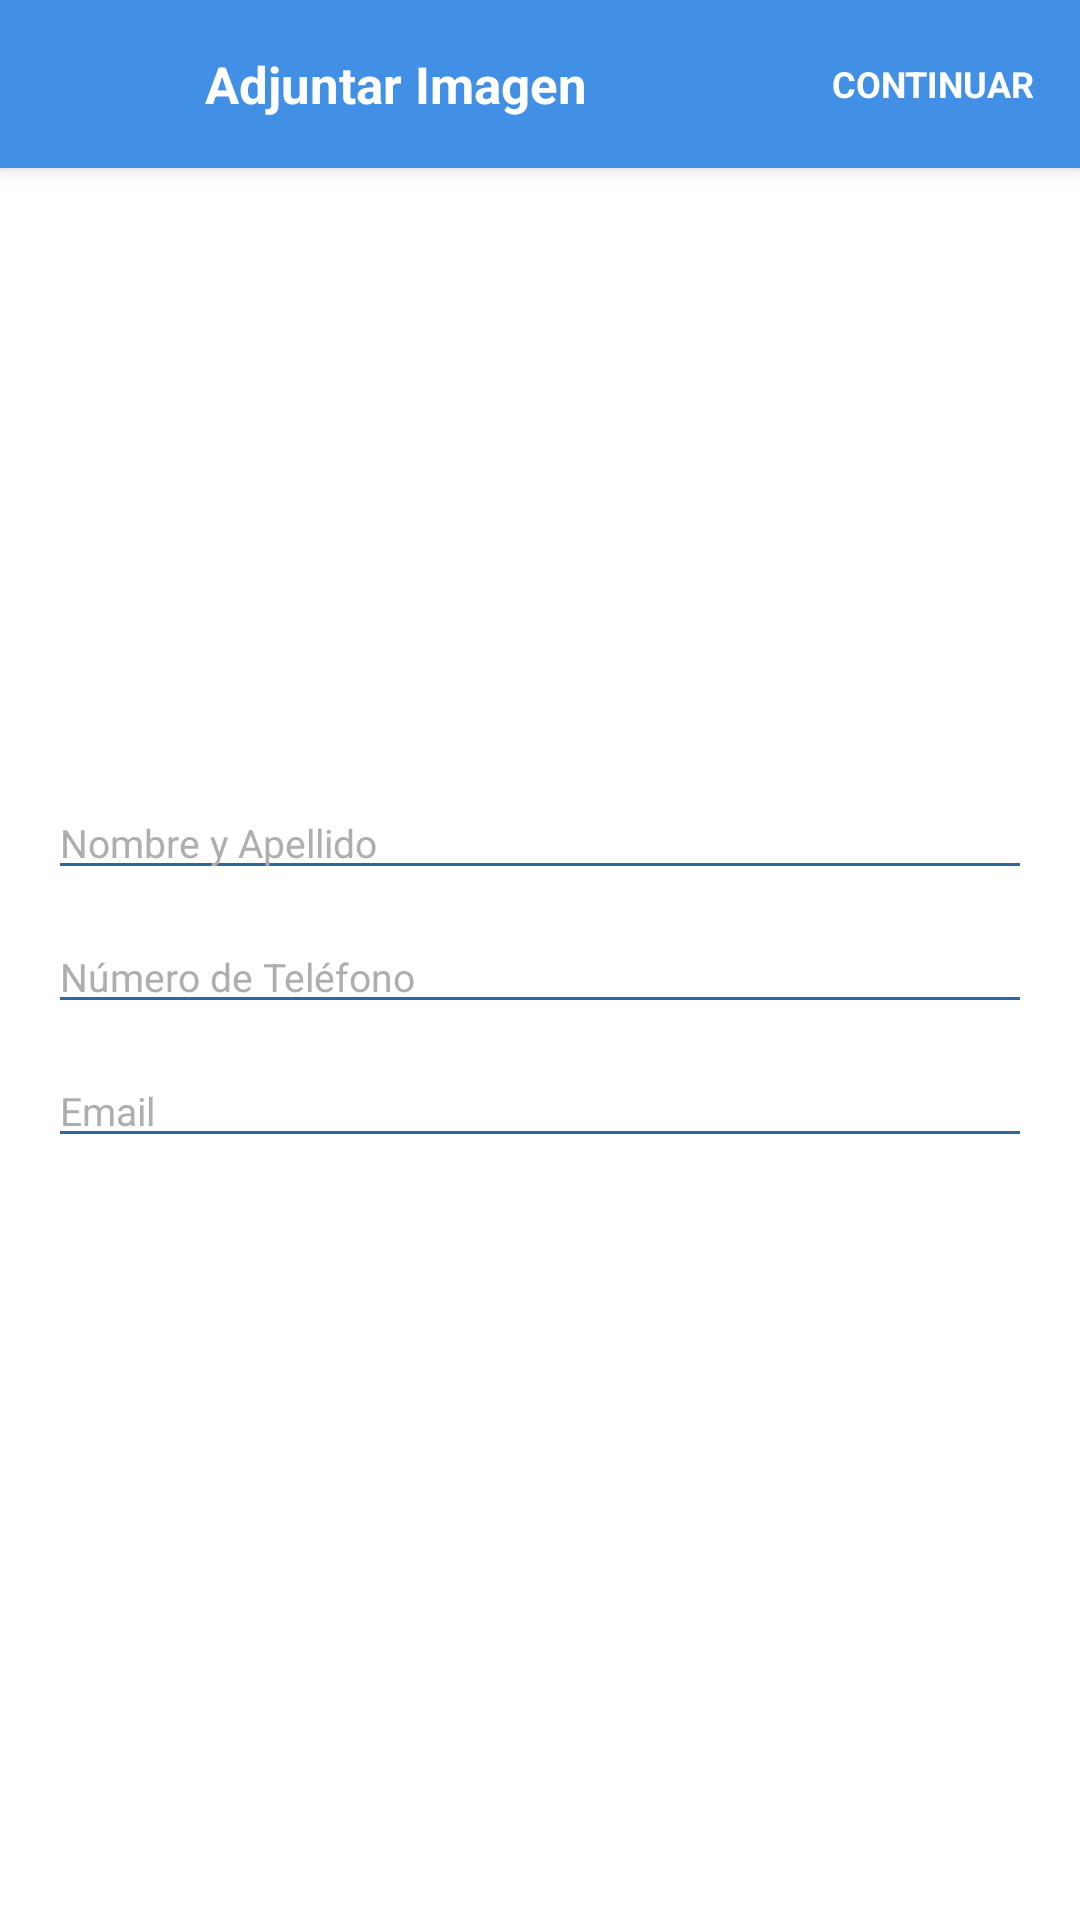

Layout XML and referenced resources for this Android screen:
<!-- AndroidManifest.xml: application theme AppTheme -->
<!-- res/layout/activity_profile.xml -->
<?xml version="1.0" encoding="utf-8"?>
<android.support.design.widget.CoordinatorLayout xmlns:android="http://schemas.android.com/apk/res/android"
    xmlns:app="http://schemas.android.com/apk/res-auto"
    android:orientation="vertical"
    android:layout_width="match_parent"
    android:layout_height="match_parent">

    <include layout="@layout/ng_toolbar"></include>

    <ScrollView
        android:layout_width="match_parent"
        android:background="#fff"
        android:layout_marginTop="?attr/actionBarSize"
        android:layout_height="match_parent">

        <RelativeLayout
            android:layout_width="match_parent"
            android:layout_height="match_parent">

            <FrameLayout
                android:id="@+id/ng_select_image_profile"
                android:layout_width="wrap_content"
                android:layout_height="wrap_content"
                android:layout_centerHorizontal="true">

                <ImageView
                    android:layout_width="150dp"
                    android:id="@+id/ng_image_profile"
                    android:layout_height="150dp"
                    android:layout_marginBottom="20dp"
                    android:layout_marginTop="20dp"
                    app:srcCompat="@drawable/ic_profile" />

                <FrameLayout
                    android:layout_width="wrap_content"
                    android:layout_height="wrap_content"
                    android:layout_gravity="bottom|right"
                    android:layout_marginBottom="15dp">

                    <ImageView
                        android:layout_width="50dp"
                        android:id="@+id/ng_add_image_profile"
                        android:layout_height="50dp"
                        android:src="@drawable/ng_add_image_profile" />

                </FrameLayout>
            </FrameLayout>

            <LinearLayout
                android:layout_width="match_parent"
                android:paddingLeft="16dp"
                android:paddingRight="16dp"
                android:paddingTop="16dp"
                android:layout_marginBottom="70dp"
                android:orientation="vertical"
                android:layout_below="@+id/ng_select_image_profile"
                android:layout_height="match_parent">

                <EditText
                    android:layout_width="match_parent"
                    android:id="@+id/ng_nameprofile"
                    android:layout_height="wrap_content"
                    android:textSize="13sp"
                    android:hint="Nombre y Apellido"
                    android:layout_marginBottom="10dp"
                    android:theme="@style/MainEditText"/>

                <EditText
                    android:layout_width="match_parent"
                    android:layout_height="wrap_content"
                    android:textSize="13sp"
                    android:inputType="number"
                    android:id="@+id/ng_phoneprofile"
                    android:hint="Número de Teléfono"
                    android:layout_marginBottom="10dp"
                    android:theme="@style/MainEditText"/>

                <EditText
                    android:layout_width="match_parent"
                    android:layout_height="wrap_content"
                    android:textSize="13sp"
                    android:layout_marginBottom="10dp"
                    android:hint="Email"
                    android:id="@+id/ng_emailprofile"
                    android:inputType="textEmailAddress"
                    android:theme="@style/MainEditText"/>

            </LinearLayout>

        </RelativeLayout>

    </ScrollView>
</android.support.design.widget.CoordinatorLayout>
<!-- res/layout/ng_toolbar.xml (included above) -->
<?xml version="1.0" encoding="utf-8"?>
<android.support.design.widget.AppBarLayout
    android:layout_width="match_parent"
    android:layout_height="wrap_content"
    android:theme="@style/AppTheme.AppBarOverlay"
    android:paddingLeft="-13dp"
    xmlns:android="http://schemas.android.com/apk/res/android">

    <android.support.v7.widget.Toolbar
        android:id="@+id/ng_Toolbar"
        android:layout_width="match_parent"
        android:layout_height="?attr/actionBarSize"
        android:background="@color/colorPrimary"
        android:theme="@style/AppTheme.PopupOverlay">

        <LinearLayout
            android:layout_width="match_parent"
            android:layout_height="?attr/actionBarSize">
            <ImageView
                android:id="@+id/ng_ArrowBack"
                android:layout_width="50dp"
                android:focusable="true"
                android:clickable="true"
                android:layout_height="match_parent"
                android:layout_marginRight="15dp"
                android:scaleType="center"
                android:src="@drawable/ic_arrow_back" />

            <TextView
                android:id="@+id/ng_Header"
                android:layout_width="0dp"
                android:layout_weight="0.6"
                android:layout_height="wrap_content"
                android:layout_gravity="center"
                android:fontFamily="sans-serif"
                android:text="@string/attach_image"
                android:textColor="#ffffff"
                android:textSize="17sp"
                android:textStyle="bold" />

            <RelativeLayout
                android:layout_width="0dp"
                android:layout_weight="0.3"
                android:id="@+id/ng_NextStep"
                android:paddingLeft="10dp"
                android:paddingRight="10dp"
                android:layout_height="match_parent">

                <TextView
                    android:layout_width="wrap_content"
                    android:layout_height="wrap_content"
                    android:textSize="12dp"
                    android:id="@+id/ng_NextText"
                    android:layout_centerInParent="true"
                    android:textColor="#ffffff"
                    android:text="CONTINUAR"
                    android:textStyle="normal|bold"
                    android:fontFamily="sans-serif"/>

            </RelativeLayout>
        </LinearLayout>

    </android.support.v7.widget.Toolbar>

</android.support.design.widget.AppBarLayout>
<!-- resources referenced by this layout -->
<resources>
  <color name="colorPrimary">#4290e6</color>
  <!-- drawable ng_add_image_profile (drawable) -->
  <?xml version="1.0" encoding="utf-8"?>
  <layer-list xmlns:android="http://schemas.android.com/apk/res/android">
      <item>
          <shape android:innerRadius="10dp"
              android:shape="oval">
              <solid android:color="@color/fab_color_pressed"></solid>
          </shape>
      </item>
      <item android:drawable="@drawable/ic_camera"
          android:top="13sp" android:right="13sp" android:left="13sp" android:bottom="13sp"></item>
  </layer-list>
  <string name="attach_image">Adjuntar Imagen</string>
  <style name="AppTheme.AppBarOverlay" parent="ThemeOverlay.AppCompat.Dark.ActionBar" />
  <style name="AppTheme.PopupOverlay" parent="ThemeOverlay.AppCompat.Light" />
  <style name="MainEditText" parent="TextAppearance.AppCompat">
          <item name="android:textColorHint">#aeaeae</item>
          <item name="android:textColorPrimary">#000</item>
          <item name="colorAccent">#00ffffff</item>
          <item name="colorControlNormal">@color/colorPrimaryDark</item>
          <item name="colorControlActivated">@color/colorPrimaryDark</item>
      </style>
  <style name="AppTheme" parent="Theme.AppCompat.Light.DarkActionBar">
          
          <item name="colorPrimary">@color/colorPrimary</item>
          <item name="colorPrimaryDark">@color/colorPrimaryDark</item>
          <item name="colorAccent">@color/colorAccent</item>
      </style>
  <color name="fab_color_pressed">#4ea4f0</color>
  <color name="colorPrimaryDark">#2f67a4</color>
  <color name="colorAccent">#ed6136</color>
</resources>
